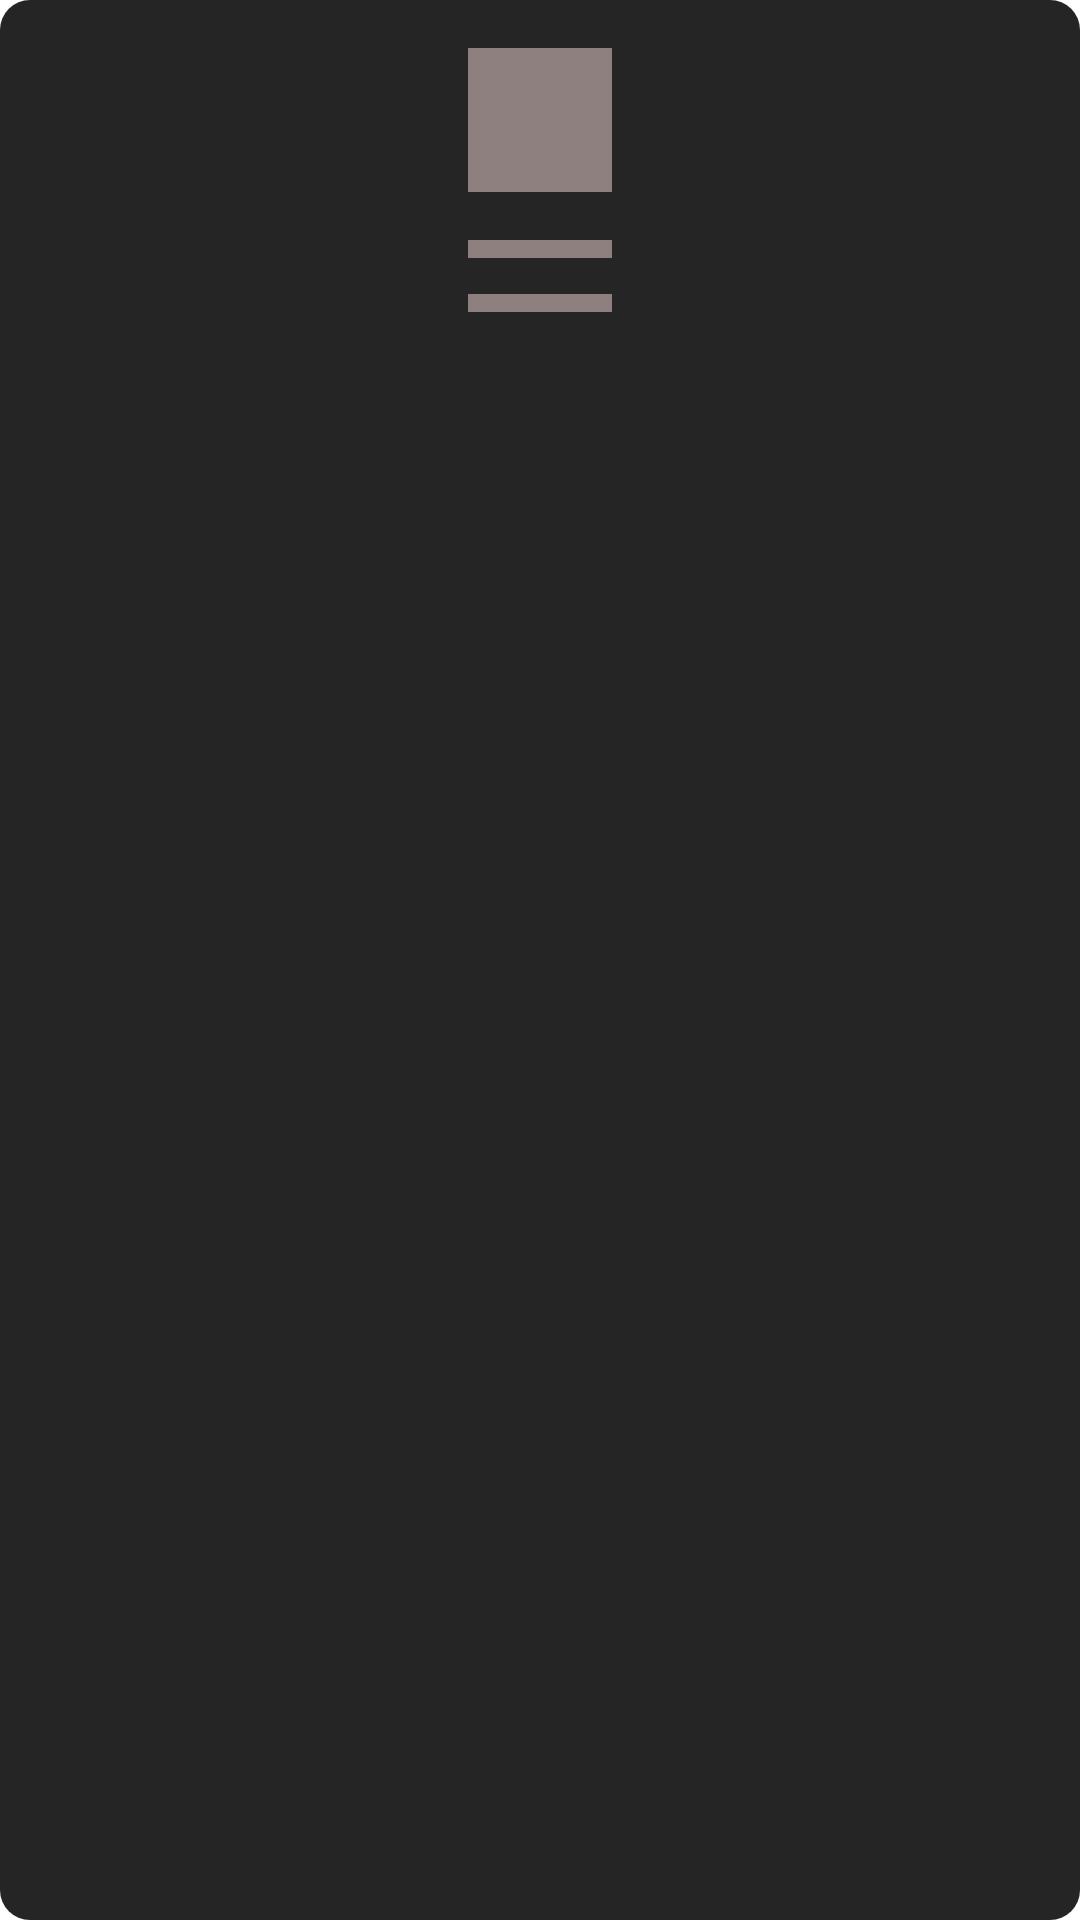

Here is an Android app screen rendered from its layout file. Give the layout XML and the strings, colors and styles it references.
<!-- AndroidManifest.xml: application theme Theme.AMLWeather -->
<!-- res/layout/current_list_shimmer_layout.xml -->
<?xml version="1.0" encoding="utf-8"?>
<LinearLayout xmlns:android="http://schemas.android.com/apk/res/android"
    android:orientation="vertical"
    android:layout_width="wrap_content"
    android:layout_height="wrap_content"
    android:background="@drawable/grey_round_corner"
    android:paddingHorizontal="32dp"
    android:paddingTop="16dp"
    android:layout_marginEnd="24dp">
    <ImageView
        android:layout_width="48dp"
        android:layout_height="48dp"
        android:layout_gravity="center"
        android:background="@color/shimmer"
        android:layout_marginBottom="16dp"/>

    <TextView
        android:layout_width="48dp"
        android:layout_height="6dp"
        android:layout_gravity="center"
        android:background="@color/shimmer"
        android:textSize="20sp"
        android:textColor="@color/white"
        android:layout_marginBottom="12dp"/>


    <TextView
        android:layout_width="48dp"
        android:layout_height="6dp"
        android:layout_gravity="center"
        android:background="@color/shimmer"
        android:textColor="@color/white"
        android:layout_marginBottom="24dp"/>
</LinearLayout>
<!-- resources referenced by this layout -->
<resources>
  <color name="shimmer">#8F8080</color>
  <color name="white">#FFFFFFFF</color>
  <!-- drawable grey_round_corner (drawable) -->
  <?xml version="1.0" encoding="utf-8"?>
  <shape xmlns:android="http://schemas.android.com/apk/res/android">
  
      <corners android:radius="10sp" />
  
      <solid android:color="#252525" />
  
  </shape>
  <style name="Theme.AMLWeather" parent="Theme.MaterialComponents.DayNight.DarkActionBar">
          
          <item name="colorPrimary">@color/purple_500</item>
          <item name="colorPrimaryVariant">@color/purple_700</item>
          <item name="colorOnPrimary">@color/white</item>
          
          <item name="colorSecondary">@color/teal_200</item>
          <item name="colorSecondaryVariant">@color/teal_700</item>
          <item name="colorOnSecondary">@color/black</item>
          
          <item name="android:statusBarColor" tools:targetApi="l">?attr/colorPrimaryVariant</item>
          
      </style>
  <color name="purple_500">#FF6200EE</color>
  <color name="purple_700">#FF3700B3</color>
  <color name="teal_200">#FF03DAC5</color>
  <color name="teal_700">#FF018786</color>
  <color name="black">#FF000000</color>
</resources>
